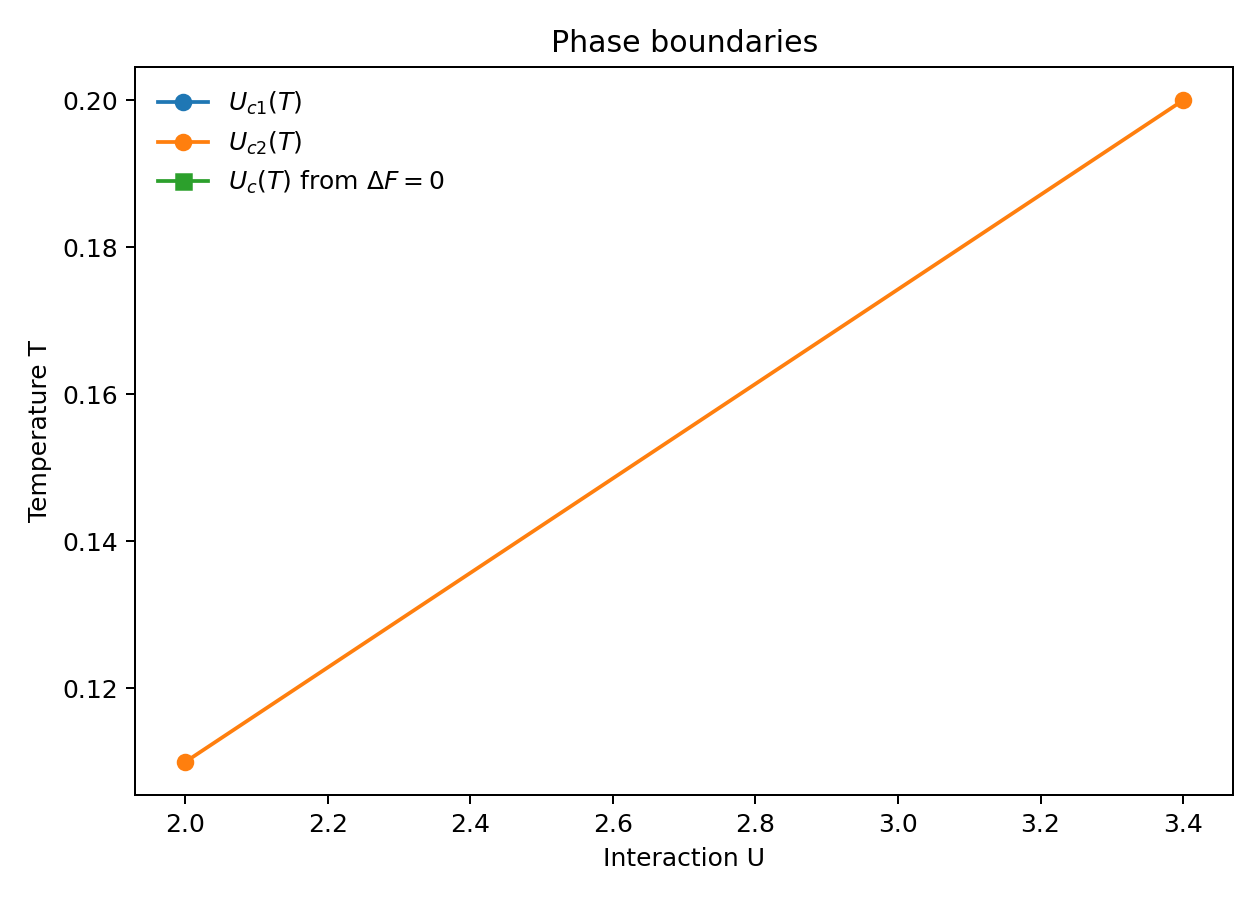

The data file committed next to this chart (first rows):
T, Uc1, Uc2, Uc_eq
0.02, , , 
0.11, , 2.0, 
0.2, , 3.4, 
